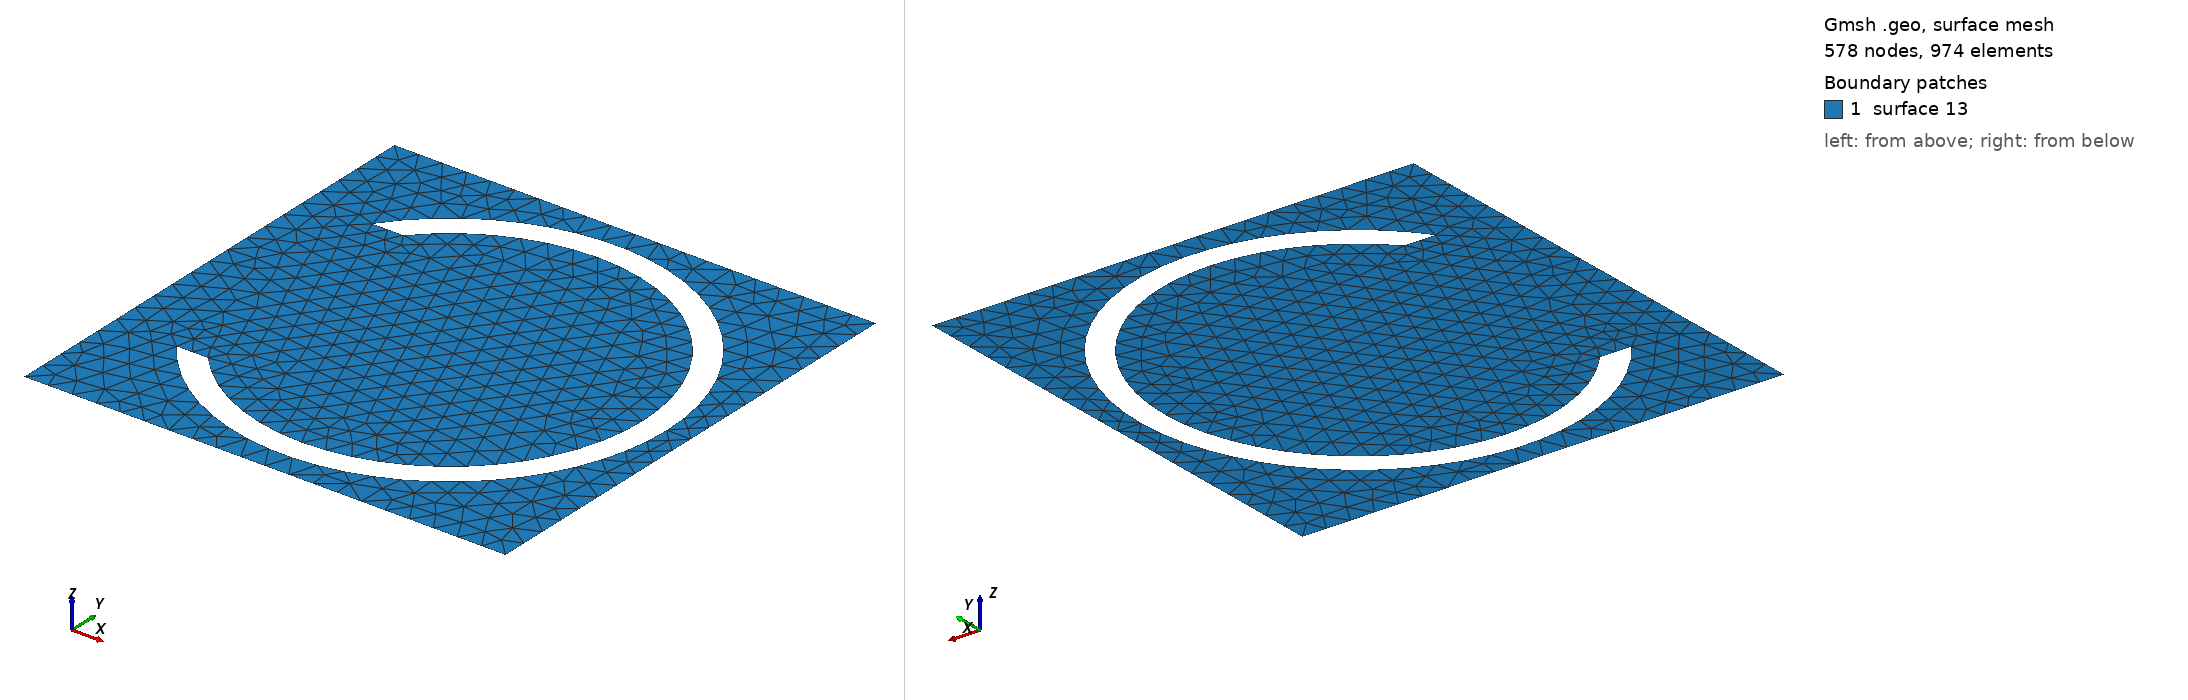

Gmsh geometry script, surface-meshed: 578 nodes, 974 surface elements. Boundary patches (legend numbers): 1 surface 13. Left view from above one corner, right view from below the opposite corner. The script declares no physical surfaces, so the legend lists its geometric surfaces. The drawing asked Gmsh for element sizes between 1% and 20% of the model's largest extent; the script's own settings can give other sizes.

=== Circle_res.geo (drawn) ===
// Inputs
gridsize=1/20;
radius=0.45;
radius_int = 0.4; //0.3
a = 1;
phi = Pi/5; //pi/10
alpha = Asin((Sin(phi)*radius)/radius_int);

// Mesh definition
// Outer boundary
Point(1)={a/2,-a/2,0,gridsize};
Point(2)={a/2,a/2,0,gridsize};
Point(3)={-a/2,a/2,0,gridsize};
Point(4)={-a/2,-a/2,0,gridsize};
Line(1) = {1, 2};
Line(2) = {2, 3};
Line(3) = {3, 4};
Line(4) = {4, 1};
// Inner circle
Point(5)={0.0,0.0,0,gridsize};
Point(6)={radius,0.0,0,gridsize};
Point(7)={-radius,0.0,0,gridsize};
Point(8)={0.0,-radius,0,gridsize};
Point(9)={0.0,radius,0,gridsize};


// inner circle resonator
Point(10)={radius_int,0.0,0,gridsize};
Point(11)={-radius_int,0.0,0,gridsize};
Point(12)={0.0,-radius_int,0,gridsize};
Point(13)={0.0,radius_int,0,gridsize};

Rotate {{0, 0, 1}, {0, 0, 0}, phi} {
  Duplicata { Point{11}; }
}
Rotate {{0, 0, 1}, {0, 0, 0}, -phi} {
  Duplicata { Point{11}; }
}



Rotate {{0, 0, 1}, {0, 0, 0}, phi} {
  Duplicata { Point{7}; }
}
Rotate {{0, 0, 1}, {0, 0, 0}, -phi} {
  Duplicata { Point{7}; }
}


Point(99)={-radius_int*Cos(alpha),radius_int*Sin(alpha),0,gridsize};
Point(100)={-radius_int*Cos(alpha),-radius_int*Sin(alpha),0,gridsize};

Circle(5) = {6, 5, 17};
Circle(6) = {6, 5, 16};
Circle(7) = {99, 5, 10};
Circle(8) = {10, 5, 100};
Line(9) = {17, 99};
Line(10) = {16, 100};

Periodic Line {1}={3};
Periodic Line {2}={4};Line Loop(11) = {3, 4, 1, 2};
Line Loop(12) = {5, 9, 7, 8, -10, -6};
Plane Surface(13) = {11, 12};
Delete {
  Point{15, 14, 11};
}
Rotate {{0, 0, 1}, {0, 0, 0}, 0} {
  Line{5, 9, 7, 8, 10, 6};
}
